Run: headless pygame with SDL's dummy video driver; simulated clock (each Clock.tick advances the game by its frame time, no real sleeping); random seed 0; keys injected as events and as key.get_pressed() state; no mouse input.
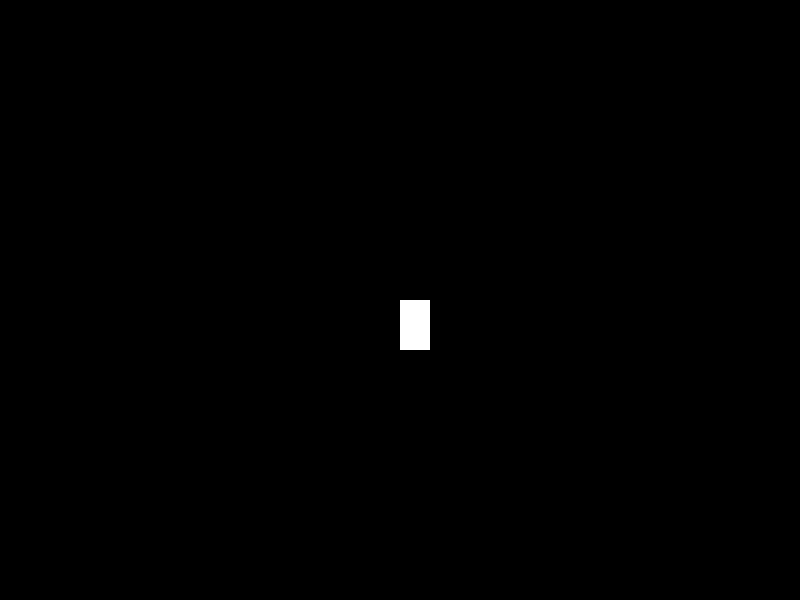
Frame 1 of 4 · flips 1–60 · no input
Frame 2 of 4 · flips 61–180 · tapped SPACE, RETURN · held RIGHT (→), D · screen unchanged from frame 1, image omitted
Frame 3 of 4 · flips 181–300 · held DOWN (↓), S · screen unchanged from frame 2, image omitted
Frame 4 of 4 · flips 301–420 · held LEFT (←), A, UP (↑), W · screen unchanged from frame 3, image omitted

The pygame program that drew these frames:

import pygame
#Declaro variables
(width, height) = (800, 600)
rectangulo = pygame.Rect(400, 300, 30, 50)
screen = pygame.display.set_mode((width, height))
#Inicializa pygame 
pygame.init()
pygame.display.set_caption("Juego de Vero")


#Bucle del juego
running = True
while running:
    #Captura de eventos
    events = pygame.event.get()
    #Asigancion del evento closeWindow
    for event in events:
        if event.type == pygame.QUIT:
            running = False
            pygame.quit ()


    screen.fill((0,0,0))
    
    pygame.draw.rect(screen, (255,255,255), rectangulo)

    pygame.display.flip()
    
       
